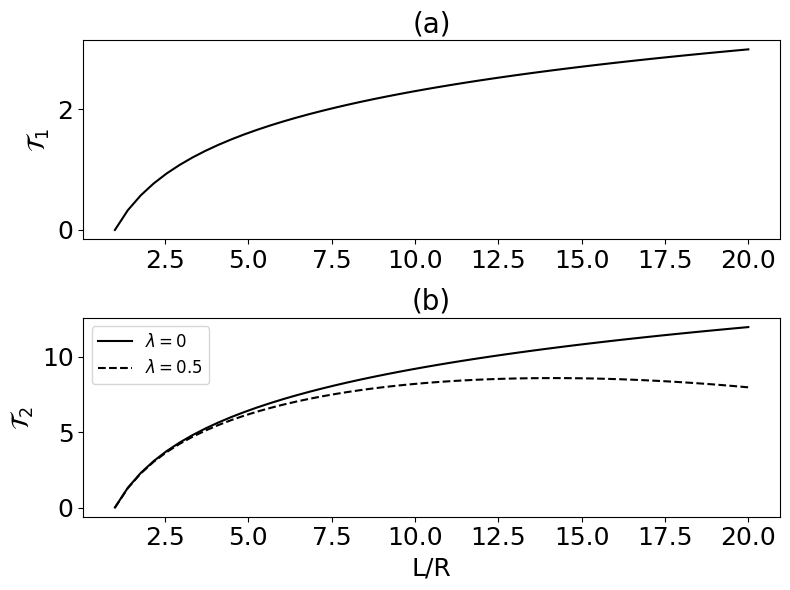

The matplotlib source for this figure:

import matplotlib.pyplot as plt
plt.rcParams["font.family"] = "Times New Roman"
SMALL_SIZE = 15
MEDIUM_SIZE = 15
BIGGER_SIZE = 18

          # controls default text sizes
plt.rc('axes', titlesize=16)     # fontsize of the axes title
plt.rc('axes', labelsize=18)    # fontsize of the x and y labels
plt.rc('xtick', labelsize=18)    # fontsize of the tick labels
plt.rc('ytick', labelsize=18)    # fontsize of the tick labels
plt.rc('legend', fontsize=12)    # legend fontsize
#plt.rc('figure', titlesize=16)  # fontsize of the figure title
import numpy as np
from math import log# Simple data to display in various forms
x = np.linspace(1, 20, 50)
y0 = np.log(x)
y1 = 4*np.log(x)
y2 = 4*np.log(x)- 0.01*x*x
plt.figure(figsize=(8,6), dpi=100)
plt.subplot(211)
plt.plot(x, y0,'k')
plt.ylabel(r'$\mathcal{T}_1$')
plt.title('(a)', fontsize=20)
plt.subplot(212)
plt.plot(x, y1, 'k',label =r'$\lambda =0$')
plt.plot(x, y2, 'k--',label = r'$\lambda =0.5$')
plt.title('(b)', fontsize=20)
plt.subplot(212)
plt.xlabel("L/R")
plt.ylabel(r'$\mathcal{T}_2$')
plt.tight_layout()
plt.legend()
plt.show()
